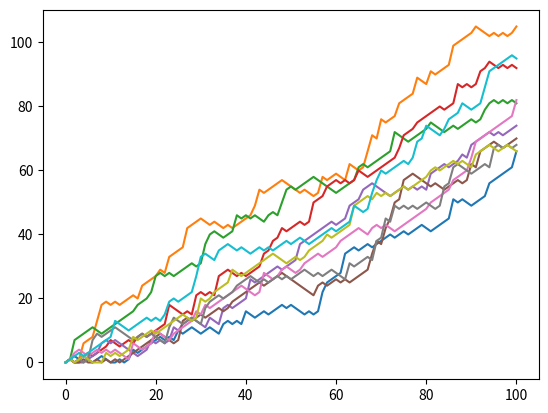

The script that saved this image:
# numpy and matplotlib imported, seed set.
import numpy as np
import matplotlib.pyplot as plt
# initialize and populate all_walks
all_walks = []
for i in range(10) :
    random_walk = [0]
    for x in range(100) :
        step = random_walk[-1]
        dice = np.random.randint(1,7)
        if dice <= 2:
            step = max(0, step - 1)
        elif dice <= 5:
            step = step + 1
        else:
            step = step + np.random.randint(1,7)
        random_walk.append(step)
    all_walks.append(random_walk)

# Convert all_walks to NumPy array: np_aw
np_aw=np.array(all_walks)

# Plot np_aw and show
plt.plot(np_aw)
plt.show()
print(np_aw)
# Clear the figure
plt.clf()

# Transpose np_aw: np_aw_t
np_aw_t=np.transpose(np_aw)
print(np_aw_t)
# Plot np_aw_t and show
plt.plot(np_aw_t)
plt.show()
